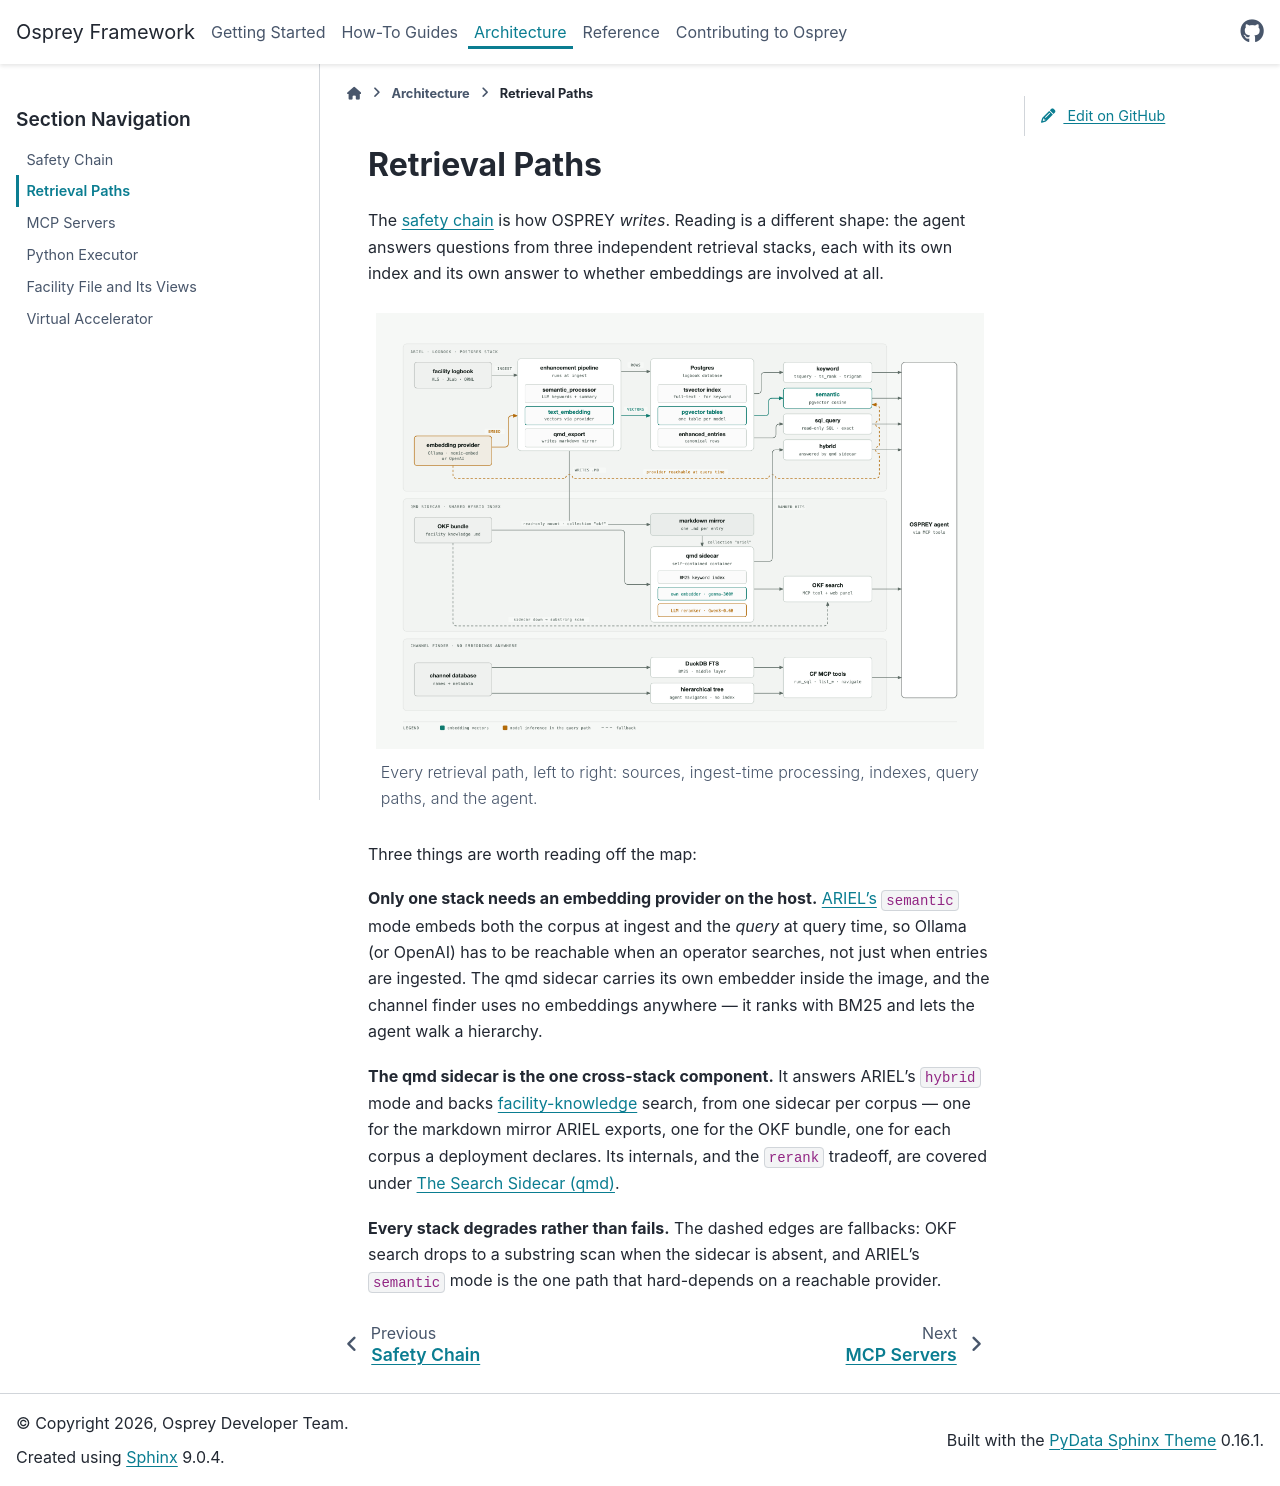

repository: JeffersonLab/osprey · page: latest/architecture/retrieval-paths.html · generator: sphinx

.. _retrieval-paths:

Retrieval Paths
===============

The :doc:`safety chain <safety-chain>` is how OSPREY *writes*. Reading is a
different shape: the agent
answers questions from three independent retrieval stacks, each with its own
index and its own answer to whether embeddings are involved at all.

.. figure:: /_static/screenshots/retrieval_map_light.png
   :class: only-light
   :figclass: only-light
   :width: 100%
   :alt: The three retrieval stacks — the ARIEL Postgres stack, the qmd sidecar, and the embedding-free channel finder — each feeding MCP tools the OSPREY agent calls.

   Every retrieval path, left to right: sources, ingest-time processing,
   indexes, query paths, and the agent.

.. figure:: /_static/screenshots/retrieval_map_dark.png
   :class: only-dark
   :figclass: only-dark
   :width: 100%
   :alt: The three retrieval stacks — the ARIEL Postgres stack, the qmd sidecar, and the embedding-free channel finder — each feeding MCP tools the OSPREY agent calls.

   Every retrieval path, left to right: sources, ingest-time processing,
   indexes, query paths, and the agent.

Three things are worth reading off the map:

**Only one stack needs an embedding provider on the host.** :doc:`ARIEL's
</how-to/ariel/search-modes>` ``semantic`` mode embeds both the corpus at ingest
and the *query* at query time, so Ollama (or OpenAI) has to be reachable when an
operator searches, not just when entries are ingested. The qmd sidecar carries
its own embedder inside the image, and the channel finder uses no embeddings
anywhere — it ranks with BM25 and lets the agent walk a hierarchy.

**The qmd sidecar is the one cross-stack component.** It answers ARIEL's
``hybrid`` mode and backs :doc:`facility-knowledge </how-to/facility-knowledge/index>`
search, from one sidecar per corpus — one for the markdown mirror ARIEL exports,
one for the OKF bundle, one for each corpus a deployment declares. Its internals,
and the ``rerank`` tradeoff, are covered under :ref:`qmd-search-sidecar`.

**Every stack degrades rather than fails.** The dashed edges are fallbacks: OKF
search drops to a substring scan when the sidecar is absent, and ARIEL's
``semantic`` mode is the one path that hard-depends on a reachable provider.
